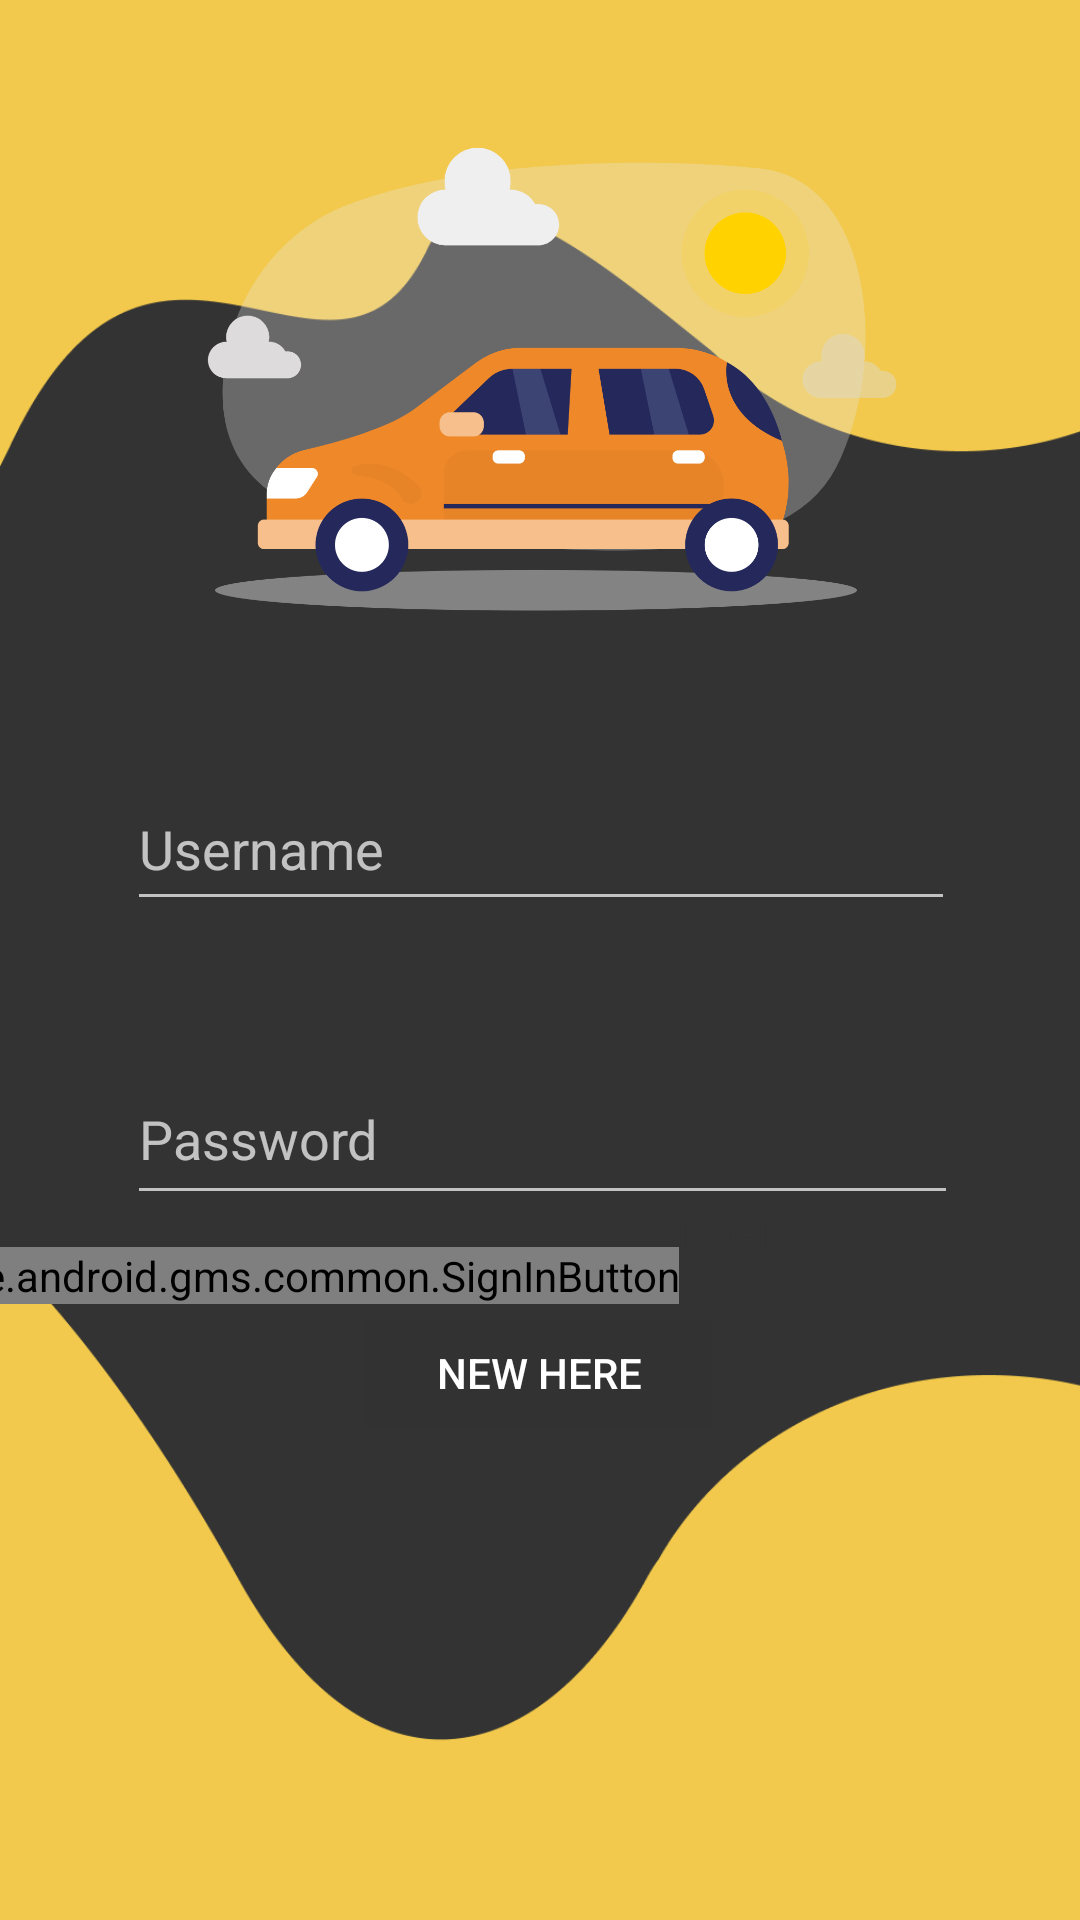

Android layout source for this screen:
<!-- AndroidManifest.xml: application theme Theme.AJIZAMOTORS.NoActionBar -->
<!-- res/layout/activity_login_page.xml -->
<?xml version="1.0" encoding="utf-8"?>
<androidx.constraintlayout.widget.ConstraintLayout xmlns:android="http://schemas.android.com/apk/res/android"
    xmlns:app="http://schemas.android.com/apk/res-auto"
    xmlns:tools="http://schemas.android.com/tools"
    android:layout_width="match_parent"
    android:layout_height="match_parent"
    android:background="@drawable/background"
    tools:context=".LoginPage">

    <ImageView
        android:id="@+id/CustomerUserImage"
        android:layout_width="315dp"
        android:layout_height="204dp"
        android:layout_marginTop="28dp"
        app:layout_constraintEnd_toEndOf="parent"
        app:layout_constraintStart_toStartOf="parent"
        app:layout_constraintTop_toTopOf="parent"
        app:srcCompat="@drawable/backcar" />


    <EditText
        android:id="@+id/Username"
        android:layout_width="276dp"
        android:layout_height="51dp"
        android:layout_marginTop="24dp"
        android:ems="10"
        android:inputType="textPersonName"
        android:hint="Username"
        app:layout_constraintEnd_toEndOf="@+id/CustomerUserImage"
        app:layout_constraintStart_toStartOf="@+id/CustomerUserImage"
        app:layout_constraintTop_toBottomOf="@+id/CustomerUserImage" />

    <EditText
        android:id="@+id/Password"
        android:layout_width="277dp"
        android:layout_height="54dp"
        android:layout_marginTop="44dp"
        android:ems="10"
        android:hint="Password"
        android:inputType="textPassword"
        app:layout_constraintEnd_toEndOf="@+id/Username"
        app:layout_constraintHorizontal_bias="0.0"
        app:layout_constraintStart_toStartOf="@+id/Username"
        app:layout_constraintTop_toBottomOf="@+id/Username" />

    <Button
        android:id="@+id/LoginButton"
        android:layout_width="147dp"
        android:layout_height="56dp"
        android:layout_marginBottom="216dp"
        android:background="@drawable/buttonbackground1"
        android:shadowColor="@color/mainblack"
        android:text="Login"
        android:textColor="@color/mainblack"
        app:layout_constraintBottom_toBottomOf="parent"
        app:layout_constraintEnd_toEndOf="@+id/Password"
        app:layout_constraintHorizontal_bias="1.0"
        app:layout_constraintStart_toStartOf="@+id/Password"
        app:layout_constraintTop_toBottomOf="@+id/Password"
        app:layout_constraintVertical_bias="0.566" />

    <ImageButton
        android:id="@+id/BackToMain"
        android:layout_width="41dp"
        android:layout_height="21dp"
        android:background="@color/yellow"
        app:layout_constraintBottom_toBottomOf="parent"
        app:layout_constraintEnd_toEndOf="parent"
        app:layout_constraintHorizontal_bias="0.043"
        app:layout_constraintStart_toStartOf="parent"
        app:layout_constraintTop_toTopOf="parent"
        app:layout_constraintVertical_bias="0.022"
        app:srcCompat="@drawable/backicon_foreground"
        tools:ignore="VectorDrawableCompat" />

    <Button
        android:id="@+id/IntoRegistration"
        android:layout_width="116dp"
        android:layout_height="36dp"
        android:background="@color/cardview_shadow_end_color"
        android:text="New here"
        app:layout_constraintBottom_toBottomOf="parent"
        app:layout_constraintEnd_toEndOf="parent"
        app:layout_constraintHorizontal_bias="0.498"
        app:layout_constraintStart_toStartOf="parent"
        app:layout_constraintTop_toTopOf="parent"
        app:layout_constraintVertical_bias="0.728" />

    <com.google.android.gms.common.SignInButton
        android:id="@+id/GoogleLogin"
        android:layout_width="wrap_content"
        android:layout_height="wrap_content"
        app:layout_constraintBottom_toTopOf="@+id/IntoRegistration"
        app:layout_constraintEnd_toStartOf="@+id/LoginButton"
        app:layout_constraintHorizontal_bias="0.577"
        app:layout_constraintStart_toStartOf="parent"
        app:layout_constraintTop_toBottomOf="@+id/Password"
        app:layout_constraintVertical_bias="0.688"
        tools:ignore="MissingConstraints" />

</androidx.constraintlayout.widget.ConstraintLayout>
<!-- resources referenced by this layout -->
<resources>
  <color name="mainblack">#333333</color>
  <color name="yellow">#F2C94C</color>
  <!-- drawable backcar: png bitmap (drawable-v24, 127793 bytes) -->
  <!-- drawable background: png bitmap (drawable, 21931 bytes) -->
  <style name="Theme.AJIZAMOTORS.NoActionBar">
          <item name="windowActionBar">false</item>
          <item name="windowNoTitle">true</item>
      </style>
</resources>
